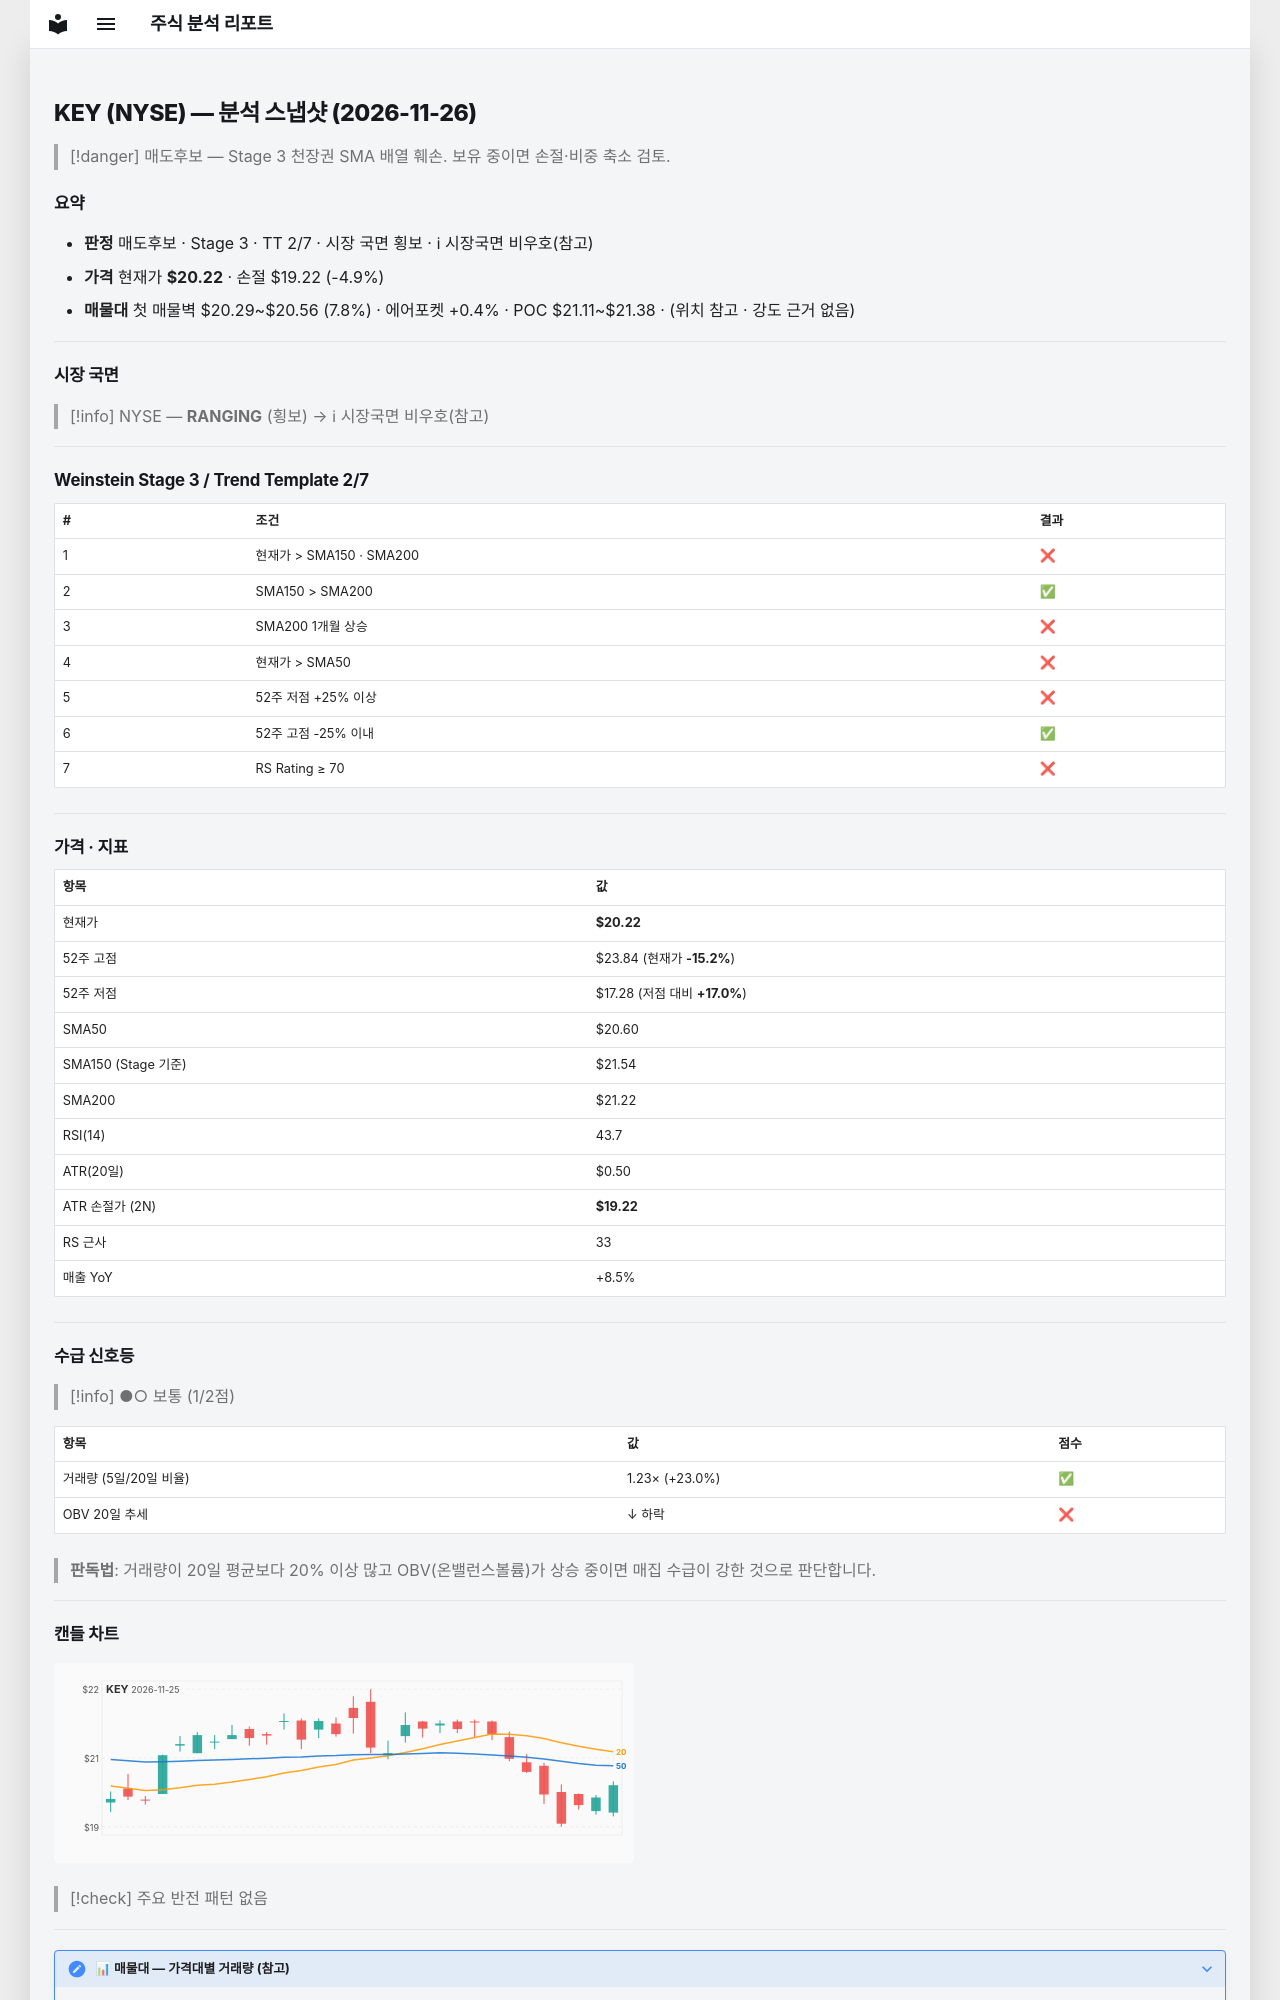

repository: soloandco/stock-reports · page: snapshots/KEY-2026-11-26/index.html · generator: mkdocs

---
type: analysis-snapshot
title: KEY 분석 스냅샷
ticker: KEY
market: NYSE
created: 2026-11-26
updated: 2026-11-26
bar-date: 2026-11-25
verdict: 매도후보
real-rr: 3.03
sma50-gap-pct: -1.9
weekly-position: 저항대아래
weekly-overhead-price: 23.24
weekly-overhead-pct: 15.0
stage: 3
trend-template-score: 2
tt-max: 7
ma-set: sma-50-150-200
price: 20.21500015258789
stop-price: 19.218447024514308
market-regime: RANGING
supply-demand-score: 1/2
supply-demand-label: 보통
status: tracking
tags:
  - stock-agent
  - watchlist
  - KEY
  - analysis
related:
  - "[[analysis-template]]"
---

# KEY (NYSE) — 분석 스냅샷 (2026-11-26)

> [!danger] 매도후보 — Stage 3 천장권
> SMA 배열 훼손. 보유 중이면 손절·비중 축소 검토.

## 요약

- **판정** 매도후보 · Stage 3 · TT 2/7 · 시장 국면 횡보 · ℹ 시장국면 비우호(참고)
- **가격** 현재가 **$20.22** · 손절 $19.22 (-4.9%)
- **매물대** 첫 매물벽 $20.29~$20.56 (7.8%) · 에어포켓 +0.4% · POC $21.11~$21.38 · (위치 참고 · 강도 근거 없음)

---

## 시장 국면

> [!info] NYSE — **RANGING** (횡보) → ℹ 시장국면 비우호(참고)

---

## Weinstein Stage 3 / Trend Template 2/7

| # | 조건 | 결과 |
|---|------|------|
| 1 | 현재가 > SMA150 · SMA200 | ❌ |
| 2 | SMA150 > SMA200 | ✅ |
| 3 | SMA200 1개월 상승 | ❌ |
| 4 | 현재가 > SMA50 | ❌ |
| 5 | 52주 저점 +25% 이상 | ❌ |
| 6 | 52주 고점 -25% 이내 | ✅ |
| 7 | RS Rating ≥ 70 | ❌ |

---

## 가격 · 지표

| 항목 | 값 |
|------|---|
| 현재가 | **$20.22** |
| 52주 고점 | $23.84 (현재가 **-15.2%**) |
| 52주 저점 | $17.28 (저점 대비 **+17.0%**) |
| SMA50 | $20.60 |
| SMA150 (Stage 기준) | $21.54 |
| SMA200 | $21.22 |
| RSI(14) | 43.7 |
| ATR(20일) | $0.50 |
| ATR 손절가 (2N) | **$19.22** |
| RS 근사 | 33 |
| 매출 YoY | +8.5% |

---
## 수급 신호등

> [!info] ●○ 보통 (1/2점)

| 항목 | 값 | 점수 |
|------|------|------|
| 거래량 (5일/20일 비율) | 1.23× (+23.0%) | ✅ |
| OBV 20일 추세 | ↓ 하락 | ❌ |

> **판독법**: 거래량이 20일 평균보다 20% 이상 많고 OBV(온밸런스볼륨)가 상승 중이면 매집 수급이 강한 것으로 판단합니다.

---
